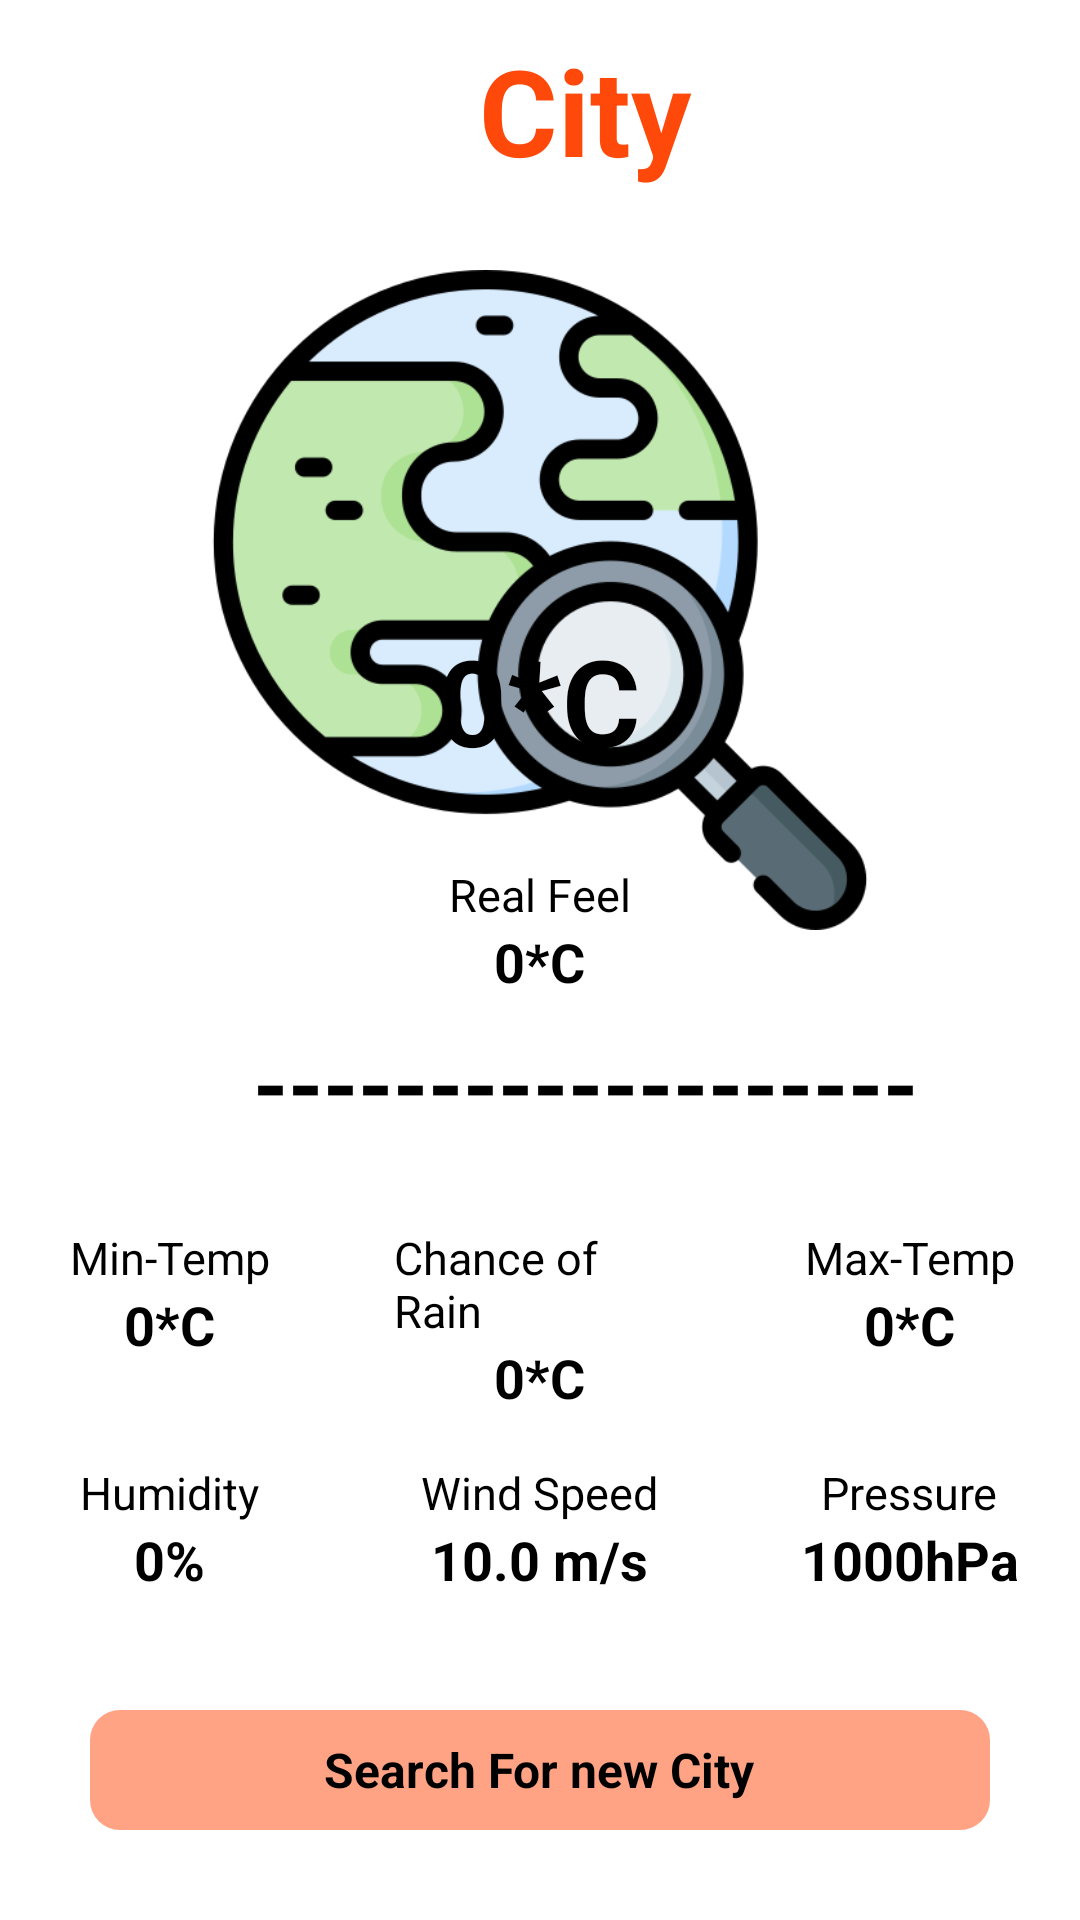

Write the Android layout XML for this screen, with the resource values it uses.
<!-- AndroidManifest.xml: application theme Theme.WeatherReport -->
<!-- res/layout/activity_main.xml -->
<?xml version="1.0" encoding="utf-8"?>
<RelativeLayout xmlns:android="http://schemas.android.com/apk/res/android"
    xmlns:app="http://schemas.android.com/apk/res-auto"
    xmlns:tools="http://schemas.android.com/tools"
    android:layout_width="match_parent"
    android:layout_height="match_parent"
    android:background="@drawable/background"
    tools:context=".MainActivity">

    <TextView
        android:id="@+id/cityName"
        android:layout_width="match_parent"
        android:layout_height="wrap_content"
        android:layout_marginTop="10sp"
        android:layout_marginBottom="10sp"
        android:gravity="center"
        android:paddingStart="30sp"
        android:paddingLeft="30sp"
        android:text="City"
        android:textSize="40dp"
        android:textStyle="bold"
        android:textColor="#FF490B"/>

    <ImageView
        android:layout_width="match_parent"
        android:layout_height="220dp"
        android:layout_marginTop="90dp"
        android:id="@+id/weatherIcon"
        android:foregroundGravity="center"
        android:src="@drawable/destination"/>

    <LinearLayout
        android:layout_width="match_parent"
        android:layout_height="wrap_content"
        android:orientation="vertical"
        android:layout_marginBottom="20dp"
        android:layout_above="@+id/weatherview">
        <TextView
            android:layout_width="wrap_content"
            android:layout_height="wrap_content"
            android:id="@+id/temperature"
            android:padding="20dp"
            android:textStyle="bold"
            android:gravity="center"
            android:layout_gravity="center"
            android:textSize="40dp"
            android:textColor="@color/black"
            android:text="0*C"/>
        <LinearLayout
            android:layout_width="match_parent"
            android:layout_height="wrap_content"
            android:orientation="horizontal"
            >


            <LinearLayout
                android:layout_width="0dp"
                android:layout_height="wrap_content"
                android:padding="8dp"
                android:gravity="center"
                android:orientation="vertical"
                android:layout_weight="1">
                <TextView
                    android:layout_width="wrap_content"
                    android:layout_height="wrap_content"
                    android:textSize="15sp"
                    android:text="Real Feel"
                    android:textColor="@color/black"
                    />
                <TextView
                    android:layout_width="wrap_content"
                    android:layout_height="wrap_content"
                    android:id="@+id/feels"
                    android:text="0*C"
                    android:textStyle="bold"
                    android:textColor="@color/black"
                    android:textSize="18sp"/>

            </LinearLayout>



        </LinearLayout>


        <TextView
            android:id="@+id/weatherCondition"
            android:layout_width="match_parent"
            android:layout_height="wrap_content"
            android:textSize="30sp"
            android:text="-------------------"
            android:textStyle="bold"
            android:gravity="center"
            android:textColor="@color/black"
            android:layout_gravity="center"
            android:paddingStart="30sp"
            android:paddingLeft="30sp" />





    </LinearLayout>



    <LinearLayout
        android:id="@+id/weatherview"
        android:layout_width="match_parent"
        android:layout_height="wrap_content"
        android:orientation="vertical"
        android:layout_marginBottom="30dp"
        android:layout_above="@+id/findCity">
        <LinearLayout
            android:layout_width="match_parent"
            android:layout_height="wrap_content"
            android:orientation="horizontal"
            android:weightSum="3">
            <LinearLayout
                android:layout_width="0dp"
                android:layout_height="wrap_content"
                android:padding="8dp"
                android:gravity="center"
                android:orientation="vertical"
                android:layout_weight="1">
                <TextView
                    android:layout_width="wrap_content"
                    android:layout_height="wrap_content"
                    android:textSize="15sp"
                    android:text="Min-Temp"
                    android:textColor="@color/black"
                    />
                <TextView
                    android:layout_width="wrap_content"
                    android:layout_height="wrap_content"
                    android:id="@+id/mintemp"
                    android:textColor="@color/black"
                    android:text="0*C"
                    android:textStyle="bold"
                    android:textSize="18sp"/>
            </LinearLayout>
            <Space
                android:layout_width="10dp"
                android:layout_height="wrap_content"/>
            <LinearLayout
                android:layout_width="0dp"
                android:layout_height="wrap_content"
                android:padding="8dp"
                android:gravity="center"
                android:orientation="vertical"
                android:layout_weight="1">
                <TextView
                    android:layout_width="wrap_content"
                    android:layout_height="wrap_content"
                    android:textSize="15sp"
                    android:textColor="@color/black"
                    android:text="Chance of Rain"
                    />
                <TextView
                    android:layout_width="wrap_content"
                    android:layout_height="wrap_content"
                    android:id="@+id/rain"
                    android:textColor="@color/black"
                    android:text="0*C"
                    android:textStyle="bold"
                    android:textSize="18sp"/>

            </LinearLayout>
            <Space
                android:layout_width="10dp"
                android:layout_height="wrap_content"/>
            <LinearLayout
                android:layout_width="0dp"
                android:layout_height="wrap_content"
                android:padding="8dp"
                android:gravity="center"
                android:orientation="vertical"
                android:layout_weight="1">
                <TextView
                    android:layout_width="wrap_content"
                    android:layout_height="wrap_content"
                    android:textSize="15sp"
                    android:text="Max-Temp"
                    android:textColor="@color/black"
                    />
                <TextView
                    android:layout_width="wrap_content"
                    android:layout_height="wrap_content"
                    android:id="@+id/maxtemp"
                    android:text="0*C"
                    android:textStyle="bold"
                    android:textColor="@color/black"
                    android:textSize="18sp"/>
            </LinearLayout>



        </LinearLayout>
        <LinearLayout
            android:layout_width="match_parent"
            android:layout_height="wrap_content"
            android:orientation="horizontal"
            android:weightSum="3">
            <LinearLayout
                android:layout_width="0dp"
                android:layout_height="wrap_content"
                android:padding="8dp"
                android:gravity="center"
                android:orientation="vertical"
                android:layout_weight="1">
        <TextView
            android:layout_width="wrap_content"
            android:layout_height="wrap_content"
            android:textSize="15sp"
            android:text="Humidity"
            android:textColor="@color/black"
            />
        <TextView
            android:layout_width="wrap_content"
            android:layout_height="wrap_content"
            android:id="@+id/humidity"
            android:text="0%"
            android:textColor="@color/black"
            android:textSize="18sp"
            android:textStyle="bold"/>
        </LinearLayout>
        <Space
            android:layout_width="10dp"
            android:layout_height="wrap_content"/>
            <LinearLayout
                android:layout_width="0dp"
                android:layout_height="wrap_content"
                android:padding="8dp"
                android:gravity="center"
                android:orientation="vertical"
                android:layout_weight="1">
                <TextView
                    android:layout_width="wrap_content"
                    android:layout_height="wrap_content"
                    android:textSize="15sp"
                    android:text="Wind Speed"
                    android:textColor="@color/black"
                    />
                <TextView
                    android:layout_width="wrap_content"
                    android:layout_height="wrap_content"
                    android:id="@+id/windSpread"
                    android:text="10.0 m/s"
                    android:textColor="@color/black"
                    android:textStyle="bold"
                    android:textSize="18sp"/>
            </LinearLayout>
            <Space
                android:layout_width="10dp"
                android:layout_height="wrap_content"/>
            <LinearLayout
                android:layout_width="0dp"
                android:layout_height="wrap_content"
                android:padding="8dp"
                android:gravity="center"
                android:orientation="vertical"
                android:layout_weight="1">
                <TextView
                    android:layout_width="wrap_content"
                    android:layout_height="wrap_content"
                    android:textSize="15sp"
                    android:text="Pressure"
                    android:textColor="@color/black"
                    />
                <TextView
                    android:layout_width="wrap_content"
                    android:layout_height="wrap_content"
                    android:id="@+id/Pressure"
                    android:text="1000hPa"
                    android:textColor="@color/black"
                    android:textStyle="bold"
                    android:textSize="18sp"/>
            </LinearLayout>



    </LinearLayout>

    </LinearLayout>


    <RelativeLayout
        android:id="@+id/findCity"
        android:layout_width="match_parent"
        android:layout_height="40dp"
        android:layout_centerInParent="true"
        android:layout_marginLeft="30dp"
        android:layout_marginRight="30dp"
       android:layout_alignParentBottom="true"
        android:background="@drawable/btn_back"
        android:layout_marginBottom="30dp">
        <TextView
            android:layout_width="wrap_content"
            android:layout_height="wrap_content"
            android:text="Search For new City"
            android:textColor="@color/black"
            android:layout_centerInParent="true"
            android:textStyle="bold"
            android:textSize="16dp"
            />


</RelativeLayout>
</RelativeLayout>
<!-- resources referenced by this layout -->
<resources>
  <!-- drawable btn_back (drawable) -->
  <?xml version="1.0" encoding="utf-8"?>
  <shape xmlns:android="http://schemas.android.com/apk/res/android"
      android:shape="rectangle"
      >
  <corners android:radius="10dp"
      />
      <solid android:color="#ffa384"></solid>
  </shape>
  <!-- drawable destination: png bitmap (drawable, 47096 bytes) -->
  <style name="Theme.WeatherReport" parent="Theme.MaterialComponents.DayNight.NoActionBar">
          
          <item name="colorPrimary">@color/purple_500</item>
          <item name="colorPrimaryVariant">@color/purple_700</item>
          <item name="colorOnPrimary">@color/white</item>
          
          <item name="colorSecondary">@color/teal_200</item>
          <item name="colorSecondaryVariant">@color/teal_700</item>
          <item name="colorOnSecondary">@color/black</item>
          
          <item name="android:statusBarColor" tools:targetApi="l">?attr/colorPrimaryVariant</item>
          
      </style>
  <!-- not gathered from this repository: default colours our renderer supplied (Android Studio template values) -->
  <color name="purple_500">#FF6200EE</color>
  <color name="purple_700">#FF3700B3</color>
  <color name="teal_200">#FF03DAC5</color>
  <color name="teal_700">#FF018786</color>
  <color name="black">#FF000000</color>
  <color name="white">#FFFFFFFF</color>
</resources>
